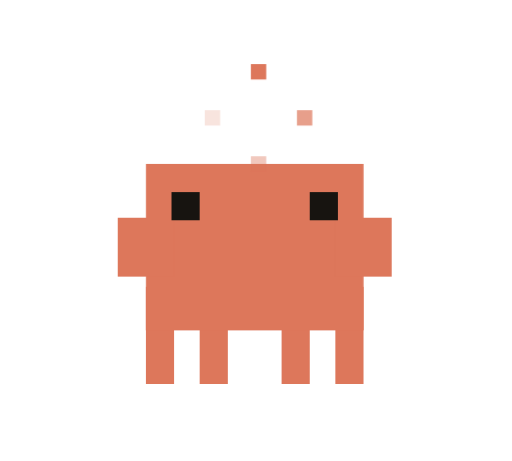
t = 0.00 s
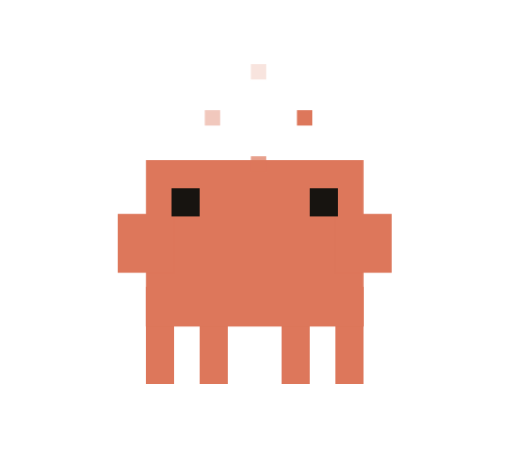
t = 2.00 s
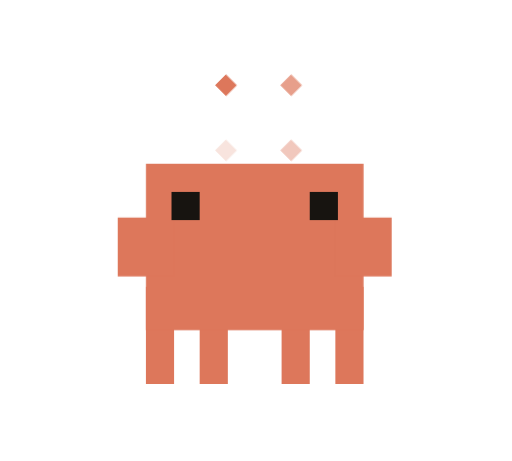
t = 3.12 s
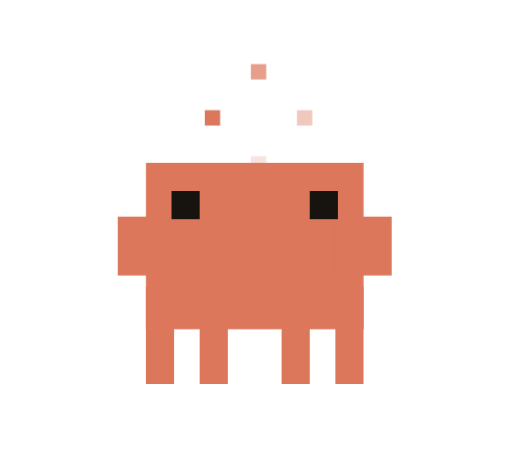
t = 4.59 s
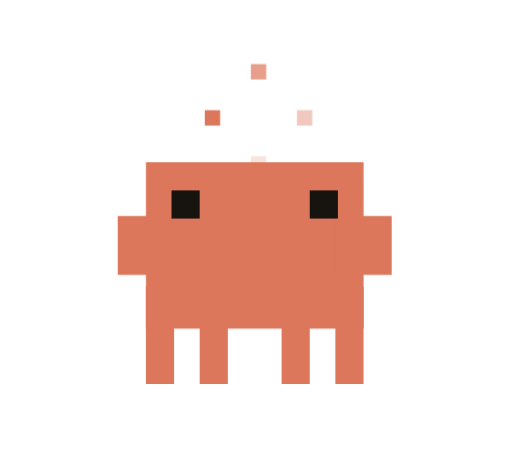
t = 6.14 s
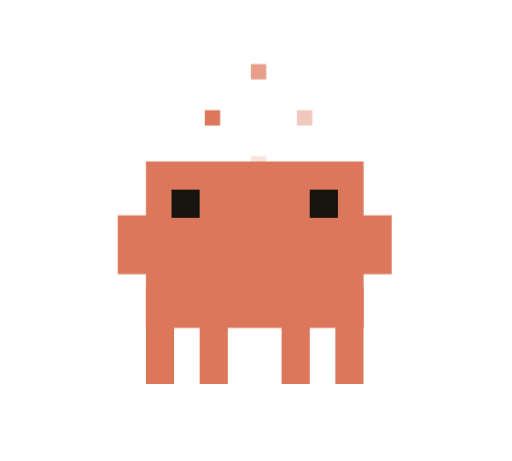
t = 7.69 s

The animated SVG that drew these frames (rendered in a browser with its animation timeline set to each time). Animation: 31 CSS @keyframes rules; one cycle of 9.20 s, repeats indefinitely.

<svg xmlns="http://www.w3.org/2000/svg" viewBox="0 0 200 180" width="200" height="180" class="cm-root" data-state="loading" role="img" aria-label="Loading">
<title>Loading</title>
<style>
.cm-root { overflow: visible; isolation: isolate; }
.cm-root .cm-actor { transform-box: view-box; transform-origin: 100px 150px; }
.cm-root .cm-body { transform-box: view-box; transform-origin: 100px 129px; }
.cm-root .cm-arm-left { transform-box: view-box; transform-origin: 62px 90px; }
.cm-root .cm-arm-right { transform-box: view-box; transform-origin: 136px 90px; }
.cm-root .cm-leg { transform-box: view-box; }
.cm-root .cm-leg-a { transform-origin: 62.5px 122px; }
.cm-root .cm-leg-b { transform-origin: 83.5px 122px; }
.cm-root .cm-leg-c { transform-origin: 115.5px 122px; }
.cm-root .cm-leg-d { transform-origin: 136.5px 122px; }
.cm-root .cm-eye { transform-box: fill-box; transform-origin: center; animation: cm-blink calc(4.8s * var(--cm-tempo, 1)) linear var(--cm-repeat, infinite); }
.cm-root .cm-cue, .cm-root .cm-wave-bridge { display: none; }
.cm-root[data-state="idle"] .cm-body { animation: cm-breathe calc(4.8s * var(--cm-tempo, 1)) ease-in-out var(--cm-repeat, infinite); }

.cm-root[data-state="idle-curious"] .cm-body { animation: cm-idle-curious calc(6.4s * var(--cm-tempo, 1)) ease-in-out var(--cm-repeat, infinite); }
.cm-root[data-state="idle-curious"] .cm-gaze { animation: cm-idle-glance calc(6.4s * var(--cm-tempo, 1)) cubic-bezier(.22, 1, .36, 1) var(--cm-repeat, infinite); }
.cm-root[data-state="idle-sway"] .cm-body { animation: cm-idle-sway calc(6s * var(--cm-tempo, 1)) ease-in-out var(--cm-repeat, infinite); }
.cm-root[data-state="idle-stretch"] .cm-body { animation: cm-idle-stretch calc(7.2s * var(--cm-tempo, 1)) ease-in-out var(--cm-repeat, infinite); }
.cm-root[data-state="idle-stretch"] .cm-arm-left { animation: cm-idle-stretch-left calc(7.2s * var(--cm-tempo, 1)) ease-in-out var(--cm-repeat, infinite); }
.cm-root[data-state="idle-stretch"] .cm-arm-right { animation: cm-idle-stretch-right calc(7.2s * var(--cm-tempo, 1)) ease-in-out var(--cm-repeat, infinite); }
.cm-root[data-state="idle-stretch"] .cm-eye { animation: cm-idle-squint calc(7.2s * var(--cm-tempo, 1)) ease-in-out var(--cm-repeat, infinite); }
.cm-root[data-state="thinking"] .cm-body { animation: cm-think calc(3.2s * var(--cm-tempo, 1)) ease-in-out var(--cm-repeat, infinite); }
.cm-root[data-state="thinking"] .cm-gaze { animation: cm-look calc(3.2s * var(--cm-tempo, 1)) steps(1, end) var(--cm-repeat, infinite); }
.cm-root[data-state="thinking"] .cm-thought { display: inline; }
.cm-root[data-state="thinking"] .cm-dot { animation: cm-dot calc(1.2s * var(--cm-tempo, 1)) ease-in-out var(--cm-repeat, infinite); }
.cm-root .cm-dot-b { animation-delay: calc(-.4s * var(--cm-tempo, 1)) !important; }
.cm-root .cm-dot-c { animation-delay: calc(-.8s * var(--cm-tempo, 1)) !important; }
.cm-root[data-state="loading"] .cm-progress { display: inline; }
.cm-root[data-state="loading"] .cm-body { animation: cm-bob calc(1.6s * var(--cm-tempo, 1)) ease-in-out var(--cm-repeat, infinite); }
.cm-root[data-state="loading"] .cm-orbit { transform-box: view-box; transform-origin: 101px 46px; animation: cm-orbit calc(1.6s * var(--cm-tempo, 1)) steps(8, end) var(--cm-repeat, infinite); }
.cm-root[data-state="listening"] .cm-body { transform: rotate(4deg) translateX(2px); animation: cm-listen calc(2.4s * var(--cm-tempo, 1)) ease-in-out var(--cm-repeat, infinite); }
.cm-root[data-state="listening"] .cm-gaze { transform: translate(3px, 1px); }
.cm-root[data-state="listening"] .cm-listen { display: inline; }
.cm-root[data-state="listening"] .cm-signal { animation: cm-signal calc(2.4s * var(--cm-tempo, 1)) ease-in-out var(--cm-repeat, infinite); }
.cm-root .cm-signal-b { animation-delay: calc(-.3s * var(--cm-tempo, 1)) !important; }
.cm-root[data-state="speaking"] .cm-waveform { display: inline; }
.cm-root[data-state="speaking"] .cm-bar { transform-box: fill-box; transform-origin: center; animation: cm-bar calc(1.2s * var(--cm-tempo, 1)) ease-in-out var(--cm-repeat, infinite); }
.cm-root .cm-bar-b, .cm-root .cm-bar-e { animation-delay: calc(-.4s * var(--cm-tempo, 1)) !important; }
.cm-root .cm-bar-c { animation-delay: calc(-.7s * var(--cm-tempo, 1)) !important; }
.cm-root .cm-bar-d { animation-delay: calc(-.2s * var(--cm-tempo, 1)) !important; }
.cm-root[data-state="speaking"] .cm-body { animation: cm-bob calc(1.2s * var(--cm-tempo, 1)) ease-in-out var(--cm-repeat, infinite); }
.cm-root[data-state="speaking"] .cm-arm-right { animation: cm-gesture calc(1.2s * var(--cm-tempo, 1)) ease-in-out var(--cm-repeat, infinite); }
.cm-root[data-state="success"] .cm-celebrate { display: inline; }
.cm-root[data-state="success"] .cm-actor { animation: cm-hop calc(2.8s * var(--cm-tempo, 1)) linear var(--cm-repeat, infinite); }
.cm-root[data-state="success"] .cm-arm-left { animation: cm-cheer-left calc(2.8s * var(--cm-tempo, 1)) ease-out var(--cm-repeat, infinite); }
.cm-root[data-state="success"] .cm-arm-right { animation: cm-cheer-right calc(2.8s * var(--cm-tempo, 1)) ease-out var(--cm-repeat, infinite); }
.cm-root[data-state="success"] .cm-confetti { transform-box: fill-box; transform-origin: center; animation: cm-confetti calc(2.8s * var(--cm-tempo, 1)) ease-out var(--cm-repeat, infinite); }
.cm-root .cm-confetti-b, .cm-root .cm-confetti-d, .cm-root .cm-confetti-f { animation-name: cm-confetti-right !important; }
.cm-root[data-state="error"] .cm-alert { display: inline; }
.cm-root[data-state="error"] .cm-actor { animation: cm-shake calc(3.2s * var(--cm-tempo, 1)) ease-in-out var(--cm-repeat, infinite); }
.cm-root[data-state="error"] .cm-eye { transform: scaleY(.65); }
.cm-root[data-state="sleeping"] .cm-sleep { display: inline; }
.cm-root[data-state="sleeping"] .cm-eye { animation: none; transform: scaleY(.22); }
.cm-root[data-state="sleeping"] .cm-body { transform: translateY(3px); animation: cm-sleep-breathe calc(4s * var(--cm-tempo, 1)) ease-in-out var(--cm-repeat, infinite); }
.cm-root[data-state="sleeping"] .cm-z { animation: cm-drift calc(4s * var(--cm-tempo, 1)) ease-in-out var(--cm-repeat, infinite); }
.cm-root .cm-z-b { animation-delay: calc(-2s * var(--cm-tempo, 1)) !important; }
.cm-root[data-state="waving"] .cm-arm-right { transform: translateY(-28px); animation: cm-wave calc(2.4s * var(--cm-tempo, 1)) ease-in-out var(--cm-repeat, infinite); }
.cm-root[data-state="waving"] .cm-wave-bridge { display: inline; }
.cm-root[data-state="waving"] .cm-body { animation: cm-friendly calc(2.4s * var(--cm-tempo, 1)) ease-in-out var(--cm-repeat, infinite); }
.cm-root[data-state="walking"] .cm-body { animation: cm-walk-body calc(.96s * var(--cm-tempo, 1)) ease-in-out var(--cm-repeat, infinite); }
.cm-root[data-state="walking"] .cm-gaze { transform: translateX(3px); }
.cm-root[data-state="walking"] .cm-leg { animation: cm-stride calc(.96s * var(--cm-tempo, 1)) linear var(--cm-repeat, infinite); }
.cm-root[data-state="walking"] .cm-leg-b, .cm-root[data-state="walking"] .cm-leg-d { animation-delay: calc(-.48s * var(--cm-tempo, 1)); }
.cm-root[data-state="walking"] .cm-arm-left { animation: cm-walk-arm calc(.96s * var(--cm-tempo, 1)) ease-in-out var(--cm-repeat, infinite); }
.cm-root[data-state="walking"] .cm-arm-right { animation: cm-walk-arm calc(.96s * var(--cm-tempo, 1)) ease-in-out var(--cm-repeat, infinite) reverse; }
.cm-root * { animation-fill-mode: both; }
.cm-root[data-paused="true"] * { animation-play-state: paused !important; }
@keyframes cm-blink { 0%, 42%, 46%, 100% { transform: scaleY(1); } 43%, 45% { transform: scaleY(.12); } }
@keyframes cm-breathe { 0%, 100% { transform: scaleY(1); } 50% { transform: scaleY(1.035); } }
@keyframes cm-think { 0%, 100% { transform: rotate(0); } 20%, 45% { transform: rotate(-4deg) translateY(-2px); } 65%, 85% { transform: rotate(3deg); } }
@keyframes cm-look { 0%, 100% { transform: translate(0, 0); } 20% { transform: translate(-4px, -2px); } 65% { transform: translate(3px, -1px); } }
@keyframes cm-dot { 0%, 100% { transform: translateY(0); opacity: .35; } 50% { transform: translateY(-3px); opacity: 1; } }
@keyframes cm-bob { 0%, 100% { transform: translateY(0); } 50% { transform: translateY(-3px); } }
@keyframes cm-orbit { to { transform: rotate(360deg); } }
@keyframes cm-listen { 0%, 100% { transform: rotate(4deg) translateX(2px); } 50% { transform: rotate(6deg) translate(3px, -1px); } }
@keyframes cm-signal { 0%, 100% { opacity: .3; } 50% { opacity: 1; } }
@keyframes cm-bar { 0%, 100% { transform: scaleY(.35); } 30% { transform: scaleY(1); } 65% { transform: scaleY(.55); } }
@keyframes cm-gesture { 0%, 100% { transform: rotate(0); } 50% { transform: rotate(-18deg); } }
@keyframes cm-hop {
  0%, 12%, 58%, 100% { transform: translateY(0) scale(1); }
  18% { transform: translateY(0) scale(1.05, .9); animation-timing-function: cubic-bezier(.16, 1, .3, 1); }
  31% { transform: translateY(-19px) scale(.96, 1.04); animation-timing-function: cubic-bezier(.55, .05, .85, .5); }
  44% { transform: translateY(0) scale(1.07, .9); }
  50% { transform: translateY(-3px) scale(1); }
}
@keyframes cm-cheer-left { 0%, 12%, 58%, 100% { transform: rotate(0); } 28%, 38% { transform: rotate(100deg); } }
@keyframes cm-cheer-right { 0%, 12%, 58%, 100% { transform: rotate(0); } 28%, 38% { transform: rotate(-100deg); } }
@keyframes cm-confetti { 0%, 18% { opacity: 0; transform: translate(12px, 28px) rotate(0); } 29% { opacity: 1; transform: translate(0, -8px) rotate(-30deg); } 66%, 100% { opacity: 0; transform: translate(-14px, 23px) rotate(-100deg); } }
@keyframes cm-confetti-right { 0%, 18% { opacity: 0; transform: translate(-12px, 28px) rotate(0); } 29% { opacity: 1; transform: translate(0, -8px) rotate(30deg); } 66%, 100% { opacity: 0; transform: translate(14px, 23px) rotate(100deg); } }
@keyframes cm-shake { 0%, 8%, 36%, 100% { transform: translateX(0); } 12%, 24% { transform: translateX(-4px); } 18%, 30% { transform: translateX(4px); } }
@keyframes cm-sleep-breathe { 0%, 100% { transform: translateY(3px) scaleY(.96); } 50% { transform: translateY(1px) scaleY(1); } }
@keyframes cm-drift { 0%, 100% { transform: translate(0, 3px); opacity: .35; } 50% { transform: translate(2px, -5px); opacity: 1; } }
@keyframes cm-wave { 0%, 16%, 72%, 100% { transform: translateY(-28px); } 25%, 43%, 61% { transform: translate(3px, -28px) rotate(10deg); } 34%, 52% { transform: translate(-2px, -28px) rotate(-7deg); } }
@keyframes cm-friendly { 0%, 100% { transform: rotate(0); } 20%, 70% { transform: rotate(-3deg); } }
@keyframes cm-walk-body { 0%, 50%, 100% { transform: skewX(-2deg); } 25%, 75% { transform: translateY(-1.5px) skewX(-1deg); } }
@keyframes cm-walk-arm { 0%, 100% { transform: rotate(-6deg); } 50% { transform: rotate(6deg); } }
@keyframes cm-stride {
  0%, 100% { transform: rotate(-12deg) scaleY(1.04); }
  55% { transform: rotate(12deg) scaleY(1.04); }
  68% { transform: rotate(9deg) scaleY(.78); animation-timing-function: ease-in-out; }
  84% { transform: rotate(-5deg) scaleY(.72); animation-timing-function: cubic-bezier(.4, 0, 1, 1); }
}
@keyframes cm-idle-curious { 0%, 12%, 82%, 100% { transform: skewX(0); } 22%, 35% { transform: skewX(3deg); } 53%, 66% { transform: skewX(-3deg); } }
@keyframes cm-idle-glance { 0%, 14%, 82%, 100% { transform: translateX(0); } 23%, 36% { transform: translateX(-4px); } 54%, 67% { transform: translateX(4px); } }
@keyframes cm-idle-sway { 0%, 100% { transform: skewX(0) scaleY(1); } 25% { transform: skewX(3deg) scaleY(1.015); } 50% { transform: skewX(0) scaleY(1); } 75% { transform: skewX(-3deg) scaleY(1.015); } }
@keyframes cm-idle-stretch { 0%, 14%, 58%, 100% { transform: scaleY(1); } 28%, 40% { transform: scaleY(1.09); } 49% { transform: scaleY(.985); } }
@keyframes cm-idle-stretch-left { 0%, 14%, 56%, 100% { transform: rotate(0); } 28%, 40% { transform: rotate(35deg); } }
@keyframes cm-idle-stretch-right { 0%, 14%, 56%, 100% { transform: rotate(0); } 28%, 40% { transform: rotate(-35deg); } }
@keyframes cm-idle-squint { 0%, 19%, 48%, 76%, 80%, 100% { transform: scaleY(1); } 28%, 40% { transform: scaleY(.3); } 77%, 79% { transform: scaleY(.12); } }
@media (prefers-reduced-motion: reduce) { .cm-root[data-state] * { animation: none !important; } .cm-root .cm-confetti { display: none; } }
</style>

<g class="cm-actor" fill="var(--cm-color, #DD775B)">
  <svg class="cm-legs" x="0" y="0" width="200" height="150" viewBox="0 0 200 150" overflow="hidden" aria-hidden="true">
    <g class="cm-leg cm-leg-a"><rect x="57" y="112" width="11" height="38"/></g>
    <g class="cm-leg cm-leg-b"><rect x="78" y="112" width="11" height="38"/></g>
    <g class="cm-leg cm-leg-c"><rect x="110" y="112" width="11" height="38"/></g>
    <g class="cm-leg cm-leg-d"><rect x="131" y="112" width="11" height="38"/></g>
  </svg>
  <g class="cm-body">
    <rect class="cm-torso" x="57" y="64" width="85" height="65"/>
    <g class="cm-arm cm-arm-left"><rect x="46" y="85" width="22" height="23"/></g>
    <rect class="cm-wave-bridge" x="137" y="77" width="11" height="29"/>
    <g class="cm-arm cm-arm-right"><rect x="131" y="85" width="22" height="23"/></g>
    <g class="cm-gaze" fill="var(--cm-eye, #171410)">
      <g class="cm-eye cm-eye-left"><rect x="67" y="75" width="11" height="11"/></g>
      <g class="cm-eye cm-eye-right"><rect x="121" y="75" width="11" height="11"/></g>
    </g>
  </g>
</g>
<g class="cm-cue cm-thought" fill="var(--cm-color, #DD775B)">
  <rect class="cm-dot cm-dot-a" x="87" y="38" width="6" height="6"/>
  <rect class="cm-dot cm-dot-b" x="98" y="38" width="6" height="6"/>
  <rect class="cm-dot cm-dot-c" x="109" y="38" width="6" height="6"/>
</g>
<g class="cm-cue cm-progress" fill="var(--cm-color, #DD775B)">
  <g class="cm-orbit"><rect x="98" y="25" width="6" height="6"/><rect x="116" y="43" width="6" height="6" opacity=".7"/><rect x="98" y="61" width="6" height="6" opacity=".4"/><rect x="80" y="43" width="6" height="6" opacity=".2"/></g>
</g>
<g class="cm-cue cm-listen" fill="var(--cm-color, #DD775B)">
  <g class="cm-signal cm-signal-a"><rect x="155" y="68" width="4" height="4"/><rect x="159" y="72" width="4" height="12"/><rect x="155" y="84" width="4" height="4"/></g>
  <g class="cm-signal cm-signal-b"><rect x="164" y="61" width="4" height="4"/><rect x="168" y="65" width="4" height="4"/><rect x="172" y="69" width="4" height="18"/><rect x="168" y="87" width="4" height="4"/><rect x="164" y="91" width="4" height="4"/></g>
</g>
<g class="cm-cue cm-waveform" fill="var(--cm-color, #DD775B)">
  <rect class="cm-bar cm-bar-a" x="78" y="29" width="5" height="18"/>
  <rect class="cm-bar cm-bar-b" x="88" y="23" width="5" height="30"/>
  <rect class="cm-bar cm-bar-c" x="98" y="19" width="5" height="38"/>
  <rect class="cm-bar cm-bar-d" x="108" y="23" width="5" height="30"/>
  <rect class="cm-bar cm-bar-e" x="118" y="29" width="5" height="18"/>
</g>
<g class="cm-cue cm-celebrate">
  <g class="cm-check" fill="var(--cm-color, #DD775B)"><rect x="89" y="36" width="6" height="6"/><rect x="95" y="42" width="6" height="6"/><rect x="101" y="36" width="6" height="6"/><rect x="107" y="30" width="6" height="6"/></g>
  <rect class="cm-confetti cm-confetti-a" x="38" y="73" width="5" height="8" fill="#3AAB7C"/>
  <rect class="cm-confetti cm-confetti-b" x="158" y="68" width="5" height="5" fill="#DD775B"/>
  <rect class="cm-confetti cm-confetti-c" x="53" y="51" width="5" height="5" fill="#D9A441"/>
  <rect class="cm-confetti cm-confetti-d" x="147" y="46" width="5" height="8" fill="#3AAB7C"/>
  <rect class="cm-confetti cm-confetti-e" x="71" y="29" width="5" height="7" fill="#DD775B"/>
  <rect class="cm-confetti cm-confetti-f" x="127" y="25" width="7" height="5" fill="#D9A441"/>
</g>
<g class="cm-cue cm-alert" fill="var(--cm-color, #DD775B)"><rect x="98" y="27" width="6" height="16"/><rect x="98" y="48" width="6" height="6"/></g>
<g class="cm-cue cm-sleep" fill="var(--cm-color, #DD775B)">
  <g class="cm-z cm-z-a"><rect x="144" y="47" width="12" height="3"/><rect x="152" y="50" width="4" height="3"/><rect x="148" y="53" width="4" height="3"/><rect x="144" y="56" width="4" height="3"/><rect x="144" y="59" width="12" height="3"/></g>
  <g class="cm-z cm-z-b"><rect x="164" y="24" width="16" height="4"/><rect x="176" y="28" width="4" height="4"/><rect x="172" y="32" width="4" height="4"/><rect x="168" y="36" width="4" height="4"/><rect x="164" y="40" width="16" height="4"/></g>
</g>
</svg>
